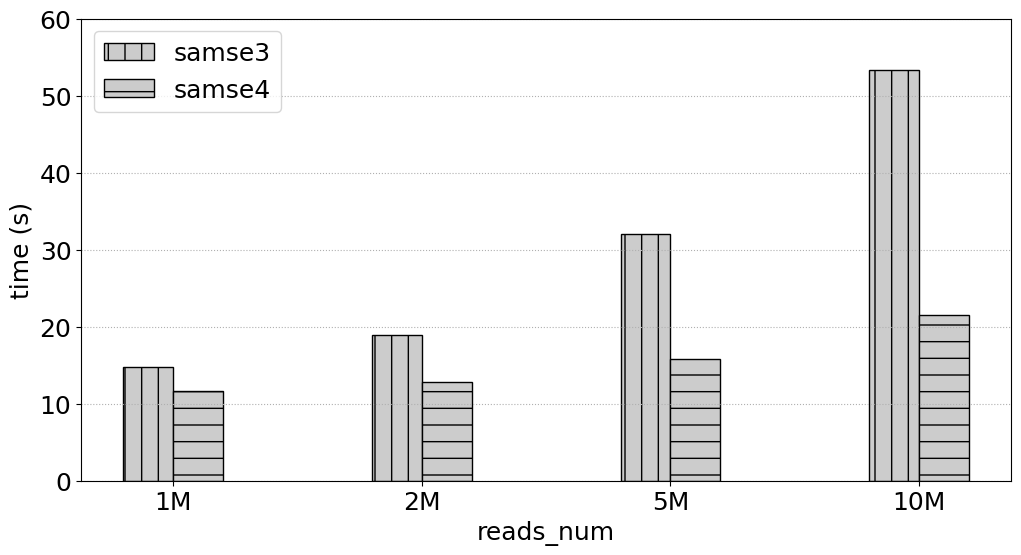

Write the Python code that produced this figure.
# -*- coding:utf8 -*
# !/usr/bin/python
# -*- coding: utf-8 -*-
import numpy as np
import pandas as pd
#import brewer2mpl
import matplotlib.pyplot as plt
#plt.rc('font',family='Times New Roman')

#plt.rcParams['font.sans-serif'] = ['Times New Roman'] # 设置字体，不然中文无法显示
plt.rcParams['figure.figsize'] = (12.0, 6.0) # 设置figure_size尺寸
#plt.rcParams['figure.figsize'] = (4.0, 4.0) # 设置figure_size尺寸


#figsize(12.5, 4) # 设置 figsize
plt.rcParams['savefig.dpi'] = 500 #保存图片分辨率
plt.rcParams['figure.dpi'] = 500  #分辨率
# 默认的像素：[6.0,4.0]，分辨率为100，图片尺寸为 600&400
# 指定dpi=200，图片尺寸为 1200*800
# 指定dpi=300，图片尺寸为 1800*1200
print(plt.style.available)
plt.style.use('fast')
#plt.rcParams['image.interpolation'] = 'nearest' # 设置 interpolation style
#plt.rcParams['image.cmap'] = 'gray' # 设置 颜色 style
# 参照下方配色方案，第三参数为颜色数量，这个例子的范围是3-12，每种配色方案参数范围不相同
#bmap = brewer2mpl.get_map('Set3', 'qualitative', 10)
#colors = bmap.mpl_colors
plt.figure()
#plt.rcParams['font.sans-serif'] = ['Times New Roman']
#plt.rc('font', family='Times New Roman')
plt.rc('font', family='Times New Roman')
# 或者直接修改配色方案
#plt.rcParams['axes.color_cycle'] = colors
font_size = 18
def geomean(ls):
    n = len(ls)
    r = 1
    for i in range(n):
       r *= ls[i]
    return pow(r,1/n)

def al_mean(ls):
    return np.average(ls)

def Optimization_time_nor():
    from matplotlib import ticker
    # CONV = [0.4323,2.6223,0.2667,0.1940,0.1562,5.9893,0.3998,3.6136,1.9029,0.2530,0.4988,0.5417,0.0783,0.2424,0.2797,0.1857]
    # CONVOpt = [0.4312,2.6091,0.2649,0.2055,0.1542,5.9494,0.4627,3.7934,1.9969,0.2287,0.5379,0.5318,0.0737,0.2339,0.2656,0.1694]
    # Im2colCR = [0.8062,2.8291,0.6554,0.1638,0.1307,5.9892,0.2764,4.5594,2.2215,0.2290,0.7154,0.6816,0.0793,0.1256,0.1437,0.2626]
    # Im2colCD = [0.6808,2.5492,0.5817,0.1512,0.1074,5.8895,0.2553,4.3194,2.2165,0.5147,0.6418,0.6510,0.0780,0.1216,0.1392,0.2149]
    # AutoTVM = [1.72,2.015147, 19.82, 24.694,41.37776, 61.02]
    # AutoMCL = [1.98, 2.12359,19.98,23.877, 39.76408, 60.17]
    # bwa_total_time = [2494.481, 1828.237, 515.121, 436.176, 418.335, 387.284, 380.527, 377.038, 362.933, 378.359]
    # mt_total_time = [390.018, 324.556, 319.772, 311.825, 330.459, 324.145, 311.966, 312.974, 314.467, 313.742]
    # mt4_total_time = [202.298, 165.439, 151.472, 149.173, 145.534, 143.657, 143.025, 142.622, 143.061, 143.989]

    samse_time = [18.879,36.843,76.023,143.986]
    samse1_time = [13.962,22.347,47.911,90.818]
    samse2_time = [13.243,20.965,43.891,83.013]
    samse3_time = [14.797,18.964,32.018,53.389]
    samse4_time = [11.688,12.817,15.857,21.577]
    fig, ax = plt.subplots()
    patterns = ['/', 'o', '*','|','-','+','x', '\\']
    plt.ylabel('time (s)', fontsize=18)
    #plt.xlabel('SA_Interval', fontsize=18)
    plt.xlabel('reads_num', fontsize=18)
    #ax.yaxis.set_major_formatter(ticker.PercentFormatter(xmax=1, decimals=1))
    plt.tick_params(labelsize=18)
    plt.grid(linestyle=':', axis='y')
    x = np.arange(len(samse1_time))
    print(x)
    base = [1,1,1,1,1,1,1,1,1,1]
    #a = plt.bar(x-0.3, bwa_total_time, 0.2, color='b', label='bwa_total_time', align='center')0012.
    b = plt.bar(x-0.1, samse3_time, 0.2, hatch=patterns[3],color = '0.8',edgecolor = 'k',label='samse3', align='center')
    #c = plt.bar(x+0.1, bwa1_time, 0.2, color='r', label='bwa1_time', align='center')
    c = plt.bar(x+0.1, samse4_time, 0.2,hatch=patterns[4],color = '0.8',edgecolor = 'black',label='samse4', align='center')

    #d = plt.bar(x+0.3, mt4_total_time, 0.2, color='k', label='mt4_total_time', align='center')

    #b = plt.bar(x + 0.2, Nor_CONVCD, 0.2, color='tomato', label='Im2colDNMM332', align='center')
    # 设置标签
    # for i in a + b + c:
    #     h = i.get_height()
    #     plt.text(i.get_x() + i.get_width() / 2, h, '%2.2f'% (h), ha='center', va='bottom', size='18',rotation=90)
    #plt.axhline(1.0, color='red',lw=1,linestyle='--')
    plt.xticks(x, ['1M', '2M','5M','10M'],size=18,rotation=0)
    plt.ylim(0.0,60)
    plt.legend(loc='upper left', fontsize=18)
    plt.savefig('SRR26828225_samse3_samse4.pdf',format='pdf', dpi=1000)
   #plt.show()

if __name__ == '__main__':
    Optimization_time_nor()